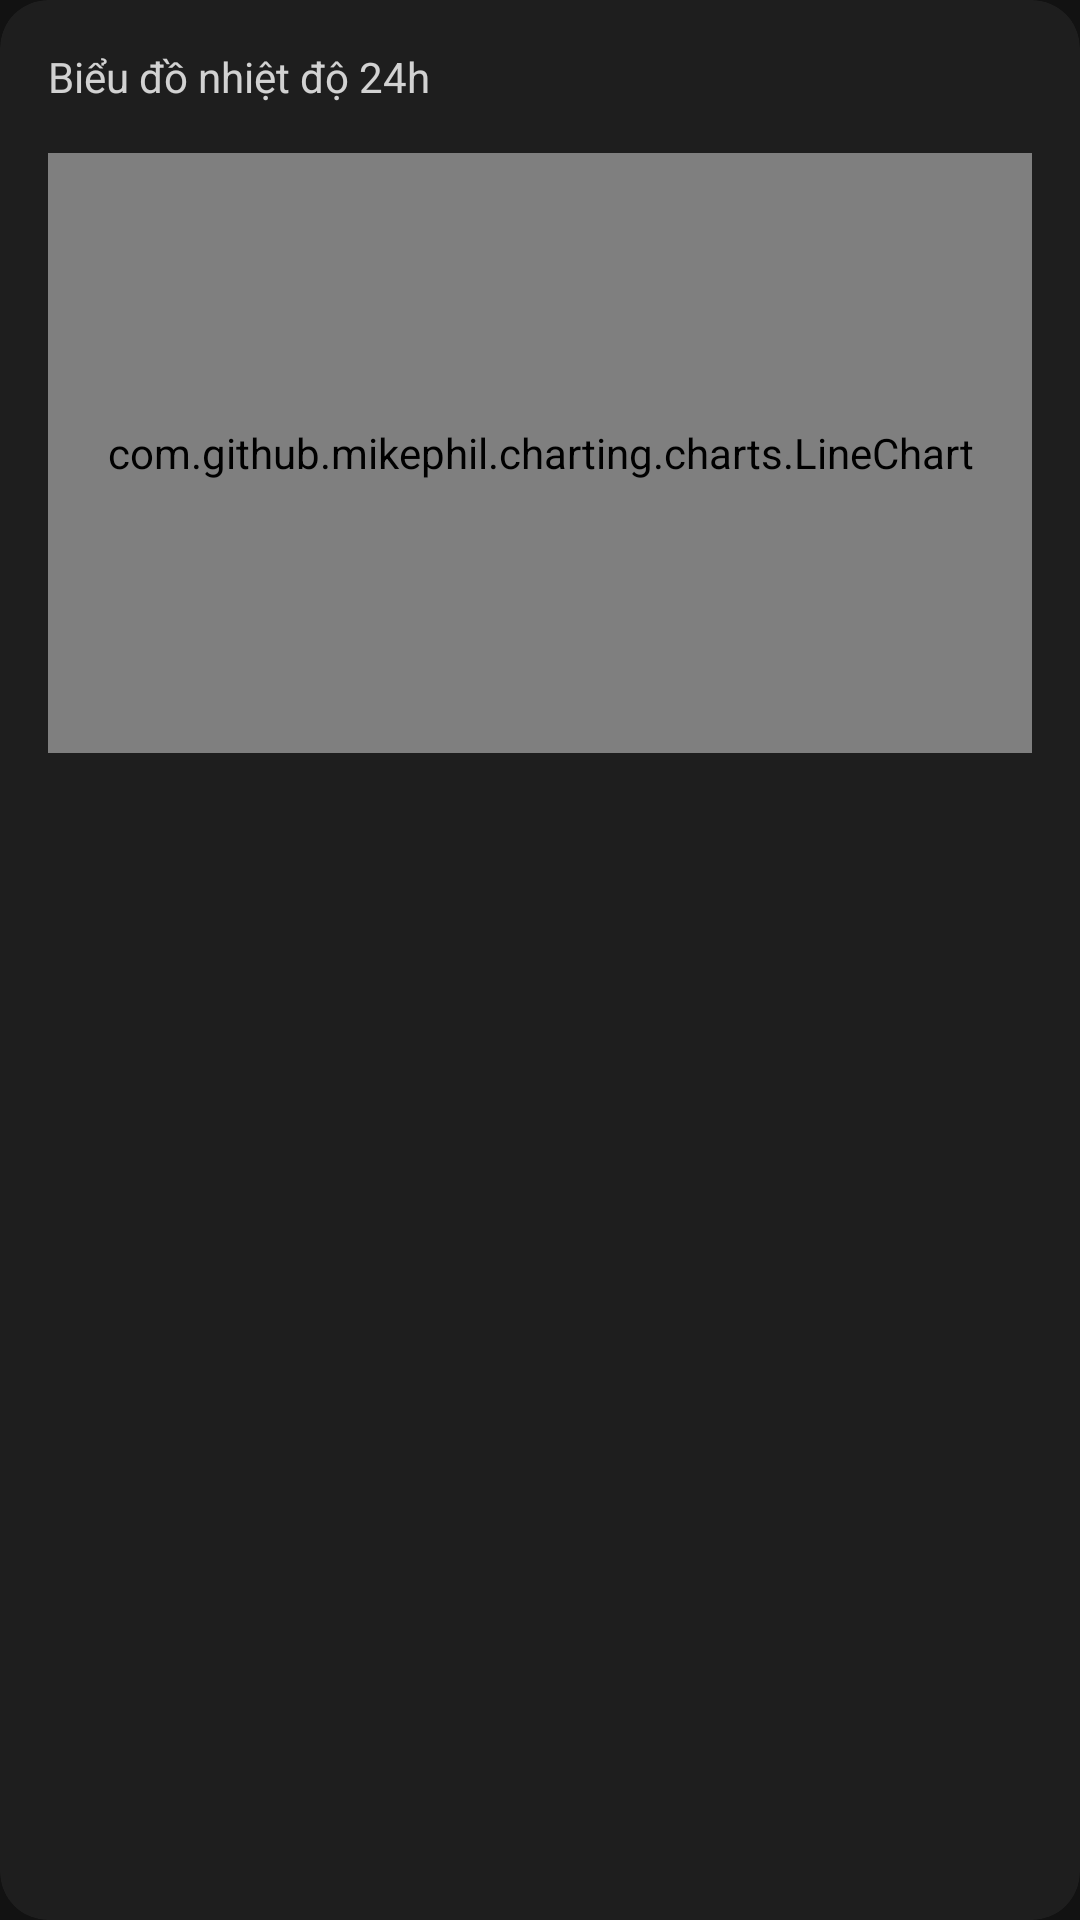

Reconstruct the res/layout file that produces this screen, plus the resources it refers to.
<!-- AndroidManifest.xml: application theme Theme.WeatherApp -->
<!-- res/layout/card_temperature_chart.xml -->
<?xml version="1.0" encoding="utf-8"?>
<androidx.cardview.widget.CardView
    xmlns:android="http://schemas.android.com/apk/res/android"
    xmlns:app="http://schemas.android.com/apk/res-auto"
    android:layout_width="match_parent"
    android:layout_height="wrap_content"
    android:layout_marginTop="16dp"
    app:cardCornerRadius="16dp"
    app:cardElevation="0dp"
    app:cardBackgroundColor="@color/card_background_dark">

    <LinearLayout
        android:layout_width="match_parent"
        android:layout_height="wrap_content"
        android:orientation="vertical"
        android:padding="16dp">

        <TextView
            android:layout_width="wrap_content"
            android:layout_height="wrap_content"
            android:text="Biểu đồ nhiệt độ 24h"
            android:textColor="@color/white_alpha_80"
            android:textSize="14sp"
            android:layout_marginBottom="16dp"/>

        <com.github.mikephil.charting.charts.LineChart
            android:id="@+id/chartTemperature"
            android:layout_width="match_parent"
            android:layout_height="200dp" />

    </LinearLayout>
</androidx.cardview.widget.CardView>
<!-- resources referenced by this layout -->
<resources>
  <color name="card_background_dark">#1E1E1E</color>
  <color name="white_alpha_80">#CCFFFFFF</color>
  <style name="Theme.WeatherApp" parent="Theme.MaterialComponents.DayNight.NoActionBar">
          <item name="colorPrimary">@color/blue_accent</item>
          <item name="colorPrimaryVariant">@color/weather_background_dark</item>
          <item name="colorOnPrimary">@color/white</item>
          <item name="colorSecondary">@color/blue_accent</item>
          <item name="colorSecondaryVariant">@color/blue_accent</item>
          <item name="colorOnSecondary">@color/white</item>
          <item name="android:statusBarColor">?attr/colorPrimaryVariant</item>
          <item name="android:windowBackground">@color/weather_background_dark</item>
      </style>
  <color name="blue_accent">#42A5F5</color>
  <color name="weather_background_dark">#121212</color>
  <color name="white">#FFFFFFFF</color>
</resources>
